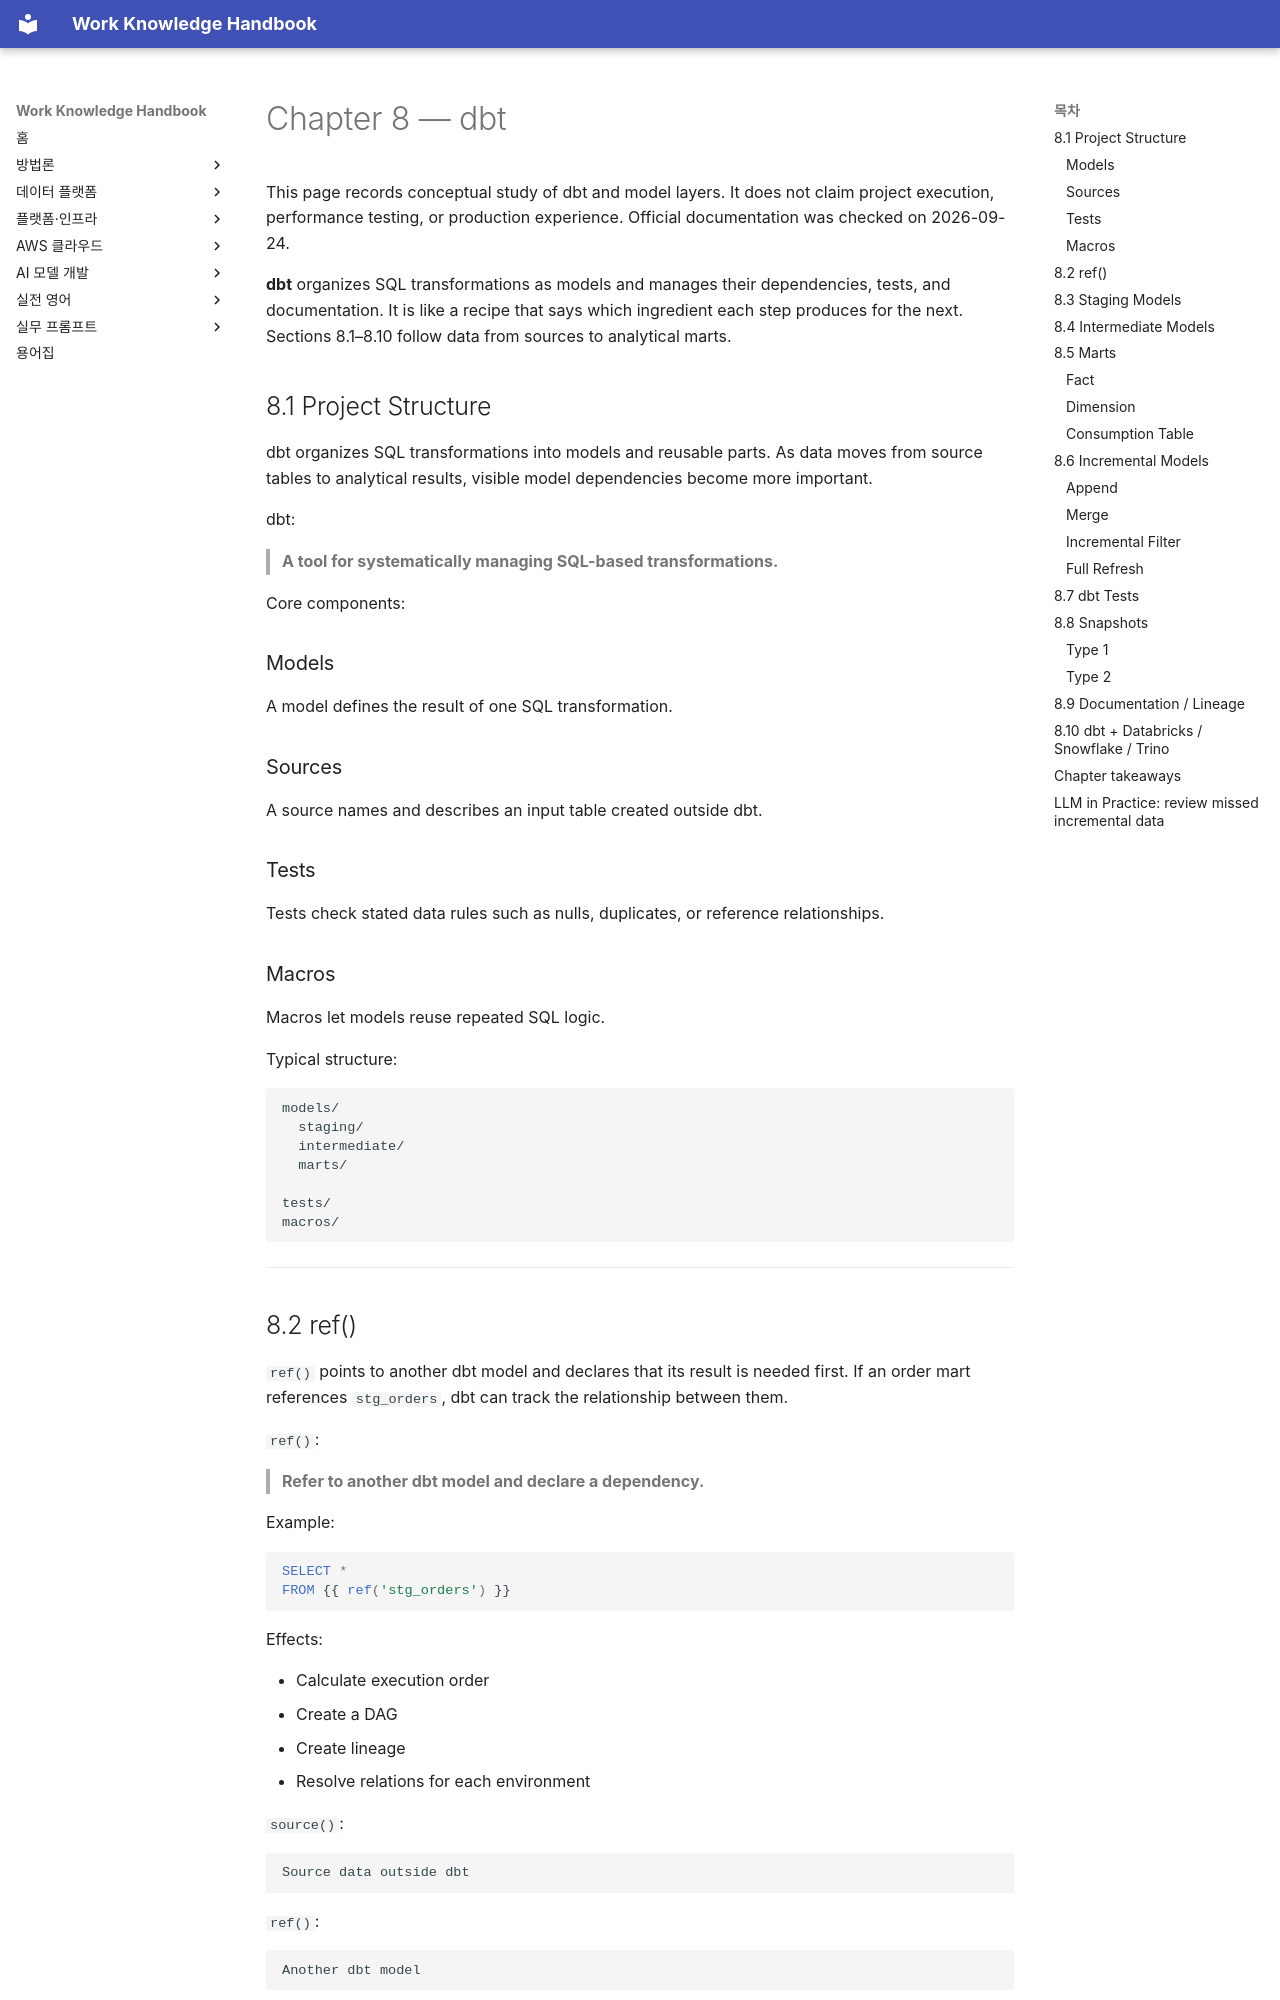

repository: nohdol97/work-handbook · page: en/data-platform/dbt/index.html · generator: mkdocs

---
id: data-platform-dbt
status: studied
last_updated: 2026-10-18
last_reviewed: 2026-10-18
knowledge_ids:
  - DPE-08-01
  - DPE-08-02
  - DPE-08-03
  - DPE-08-04
  - DPE-08-05
  - DPE-08-06
  - DPE-08-07
  - DPE-08-08
  - DPE-08-09
  - DPE-08-10
---

# Chapter 8 — dbt

This page records conceptual study of dbt and model layers. It does not claim project execution, performance testing, or production experience. Official documentation was checked on 2026-09-24.

**dbt** organizes SQL transformations as models and manages their dependencies, tests, and documentation. It is like a recipe that says which ingredient each step produces for the next. Sections 8.1–8.10 follow data from sources to analytical marts.

<!-- SOURCE CORE START -->

## 8.1 Project Structure

dbt organizes SQL transformations into models and reusable parts. As data moves from source tables to analytical results, visible model dependencies become more important.

dbt:

> **A tool for systematically managing SQL-based transformations.**

Core components:

### Models

A model defines the result of one SQL transformation.

### Sources

A source names and describes an input table created outside dbt.

### Tests

Tests check stated data rules such as nulls, duplicates, or reference relationships.

### Macros

Macros let models reuse repeated SQL logic.

Typical structure:

```text
models/
  staging/
  intermediate/
  marts/

tests/
macros/
```

---
